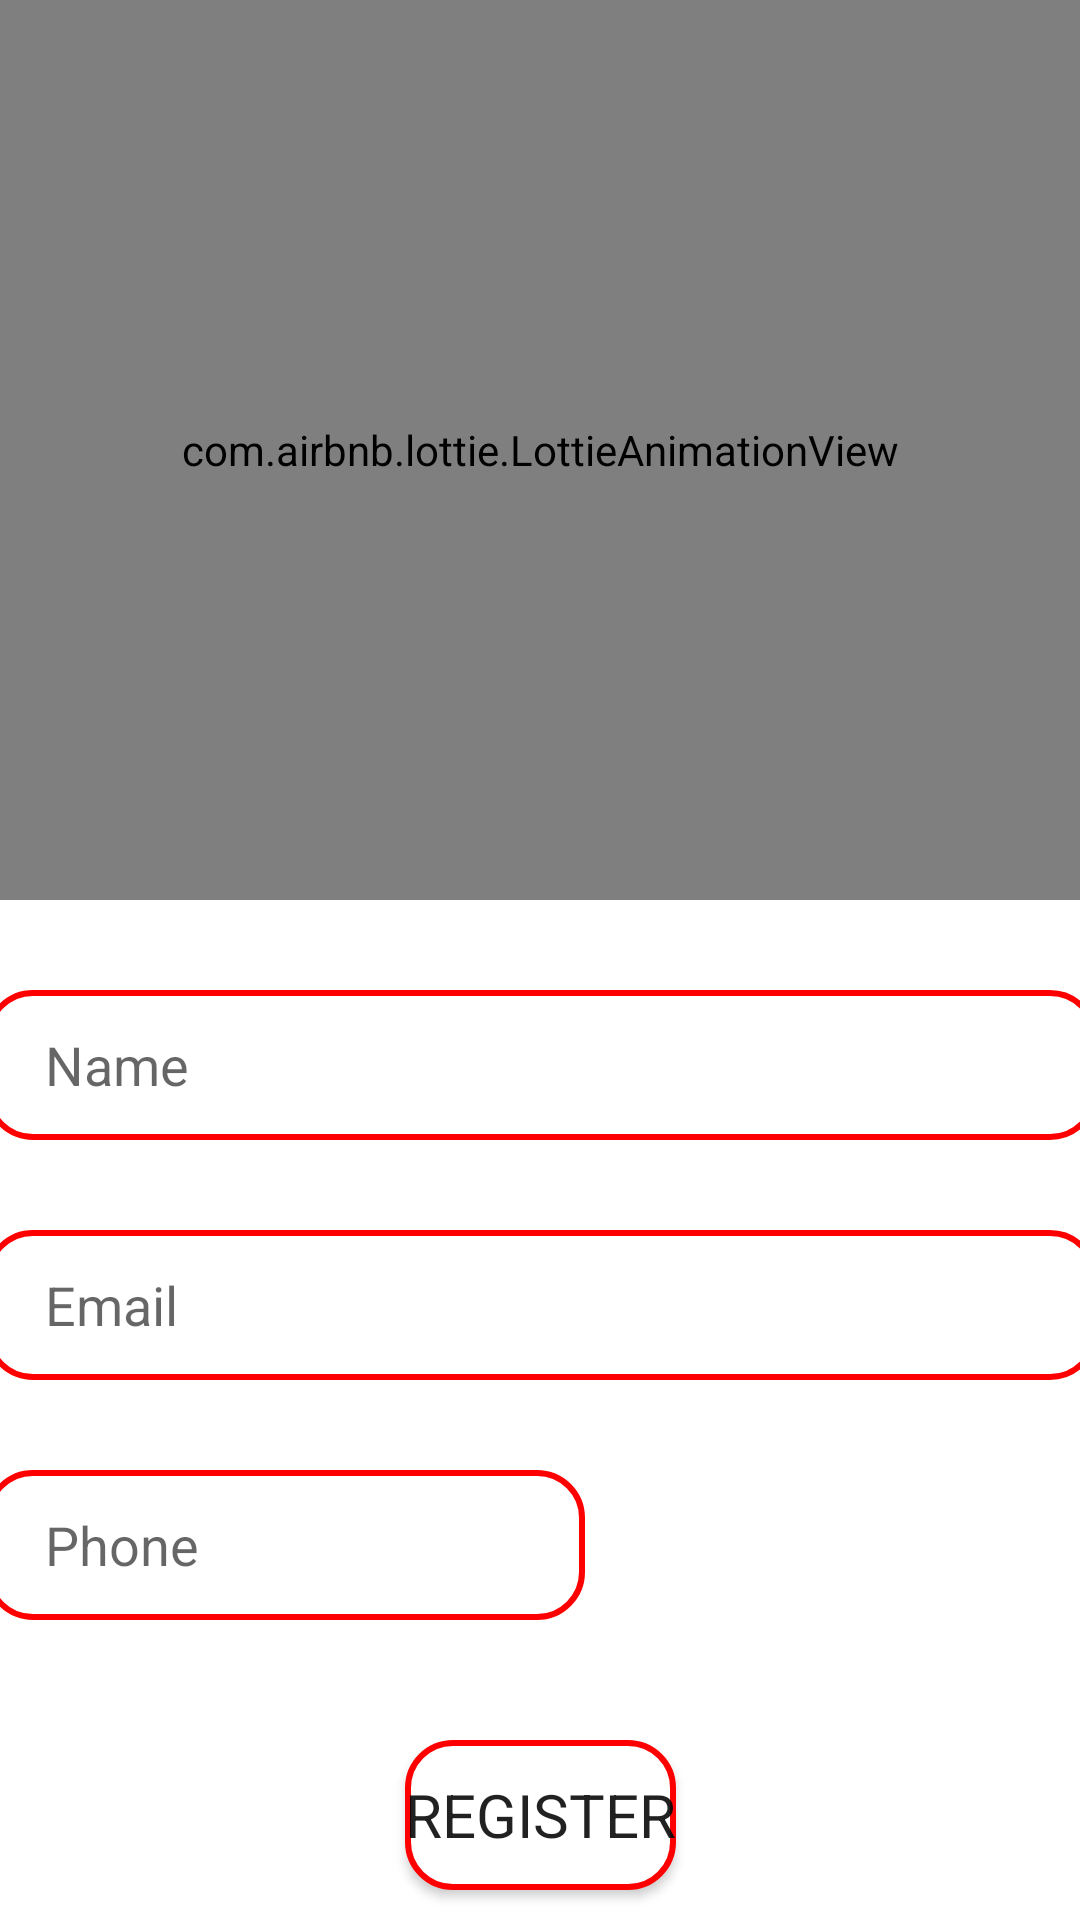

Produce the Android XML layout that renders to this screen, including the resource entries it uses.
<!-- AndroidManifest.xml: application theme Theme.My_Week5_task_Register_test -->
<!-- res/layout/activity_register.xml -->
<?xml version="1.0" encoding="utf-8"?>
<androidx.constraintlayout.widget.ConstraintLayout xmlns:android="http://schemas.android.com/apk/res/android"
    xmlns:app="http://schemas.android.com/apk/res-auto"
    xmlns:tools="http://schemas.android.com/tools"
    android:layout_width="match_parent"
    android:layout_height="match_parent"
    tools:context=".Register"
    android:id="@+id/Register_activity">


    <com.airbnb.lottie.LottieAnimationView
        android:id="@+id/animationView"
        android:layout_width="0dp"
        android:layout_height="300dp"
        android:layout_marginBottom="20dp"
        app:layout_constraintEnd_toEndOf="parent"
        app:layout_constraintStart_toStartOf="parent"
        app:layout_constraintTop_toTopOf="parent"
        app:lottie_autoPlay="true"
        app:lottie_loop="true"
        app:lottie_rawRes="@raw/card" />

    <EditText
        android:id="@+id/reg_name"
        android:layout_width="371dp"
        android:layout_height="50dp"
        android:layout_marginTop="30dp"
        android:paddingLeft="20dp"
        android:hint="@string/name"
        android:background="@drawable/item_background"
        app:layout_constraintEnd_toEndOf="@+id/animationView"
        app:layout_constraintStart_toStartOf="@+id/animationView"
        app:layout_constraintTop_toBottomOf="@+id/animationView" />

    <EditText
        android:id="@+id/reg_email"
        android:layout_width="371dp"
        android:layout_height="50dp"
        android:layout_marginTop="30dp"
        android:paddingLeft="20dp"
        android:ems="10"
        android:hint="@string/email"
        android:inputType="textEmailAddress"
android:background="@drawable/item_background"
        app:layout_constraintEnd_toEndOf="@+id/reg_name"
        app:layout_constraintStart_toStartOf="@+id/reg_name"
        app:layout_constraintTop_toBottomOf="@id/reg_name" />

    <EditText
        android:id="@+id/reg_phone"
        android:layout_width="200dp"
        android:layout_height="50dp"
        android:layout_marginTop="30dp"
        android:paddingLeft="20dp"
        android:ems="10"
        android:background="@drawable/item_background"
        android:hint="@string/phone"
        android:inputType="phone"
        app:layout_constraintStart_toStartOf="@+id/reg_email"
        app:layout_constraintTop_toBottomOf="@id/reg_email" />


    <Spinner
        android:id="@+id/My_spinner"
        android:layout_width="wrap_content"
        android:layout_height="50dp"
        android:layout_marginTop="30dp"
        android:background="@drawable/item_background"
        app:layout_constraintBottom_toBottomOf="@+id/reg_phone"
        app:layout_constraintEnd_toEndOf="@+id/reg_email"
        app:layout_constraintHorizontal_bias="1.0"
        app:layout_constraintStart_toEndOf="@+id/reg_phone"
        app:layout_constraintTop_toBottomOf="@+id/reg_email"
        app:layout_constraintVertical_bias="0.0" />

    <Button
        android:id="@+id/reg_button."
        android:layout_width="wrap_content"
        android:layout_height="50dp"
        android:layout_marginTop="40dp"
        android:fontFamily="sans-serif"
        android:textSize="20sp"
        android:text="@string/register"
        app:backgroundTint="@color/red"
        android:background="@drawable/item_background"
        app:layout_constraintEnd_toEndOf="@+id/My_spinner"
        app:layout_constraintStart_toStartOf="@+id/reg_phone"
        app:layout_constraintTop_toBottomOf="@+id/reg_phone" />


</androidx.constraintlayout.widget.ConstraintLayout>
<!-- resources referenced by this layout -->
<resources>
  <!-- drawable item_background (drawable) -->
  <?xml version="1.0" encoding="UTF-8"?>
  <shape xmlns:android="http://schemas.android.com/apk/res/android">
      <stroke android:width="2dp" android:color="#ff0000" />
      <corners android:radius="15dp"/>
      <solid android:color="#ffffff" />
  </shape>
  <string name="email">Email</string>
  <string name="name">Name</string>
  <string name="phone">Phone</string>
  <string name="register">Register</string>
  <style name="Theme.My_Week5_task_Register_test" parent="Theme.MaterialComponents.DayNight.NoActionBar">
          
          <item name="colorPrimary">@color/purple_500</item>
          <item name="colorPrimaryVariant">@color/purple_700</item>
          <item name="colorOnPrimary">@color/white</item>
          
          <item name="colorSecondary">@color/teal_200</item>
          <item name="colorSecondaryVariant">@color/teal_700</item>
          <item name="colorOnSecondary">@color/black</item>
          
          <item name="android:statusBarColor" tools:targetApi="l">?attr/colorPrimaryVariant</item>
          
      </style>
  <!-- not gathered from this repository: default colours our renderer supplied (Android Studio template values) -->
  <color name="purple_500">#FF6200EE</color>
  <color name="purple_700">#FF3700B3</color>
  <color name="teal_200">#FF03DAC5</color>
  <color name="teal_700">#FF018786</color>
  <color name="black">#FF000000</color>
  <color name="white">#FFFFFFFF</color>
</resources>
